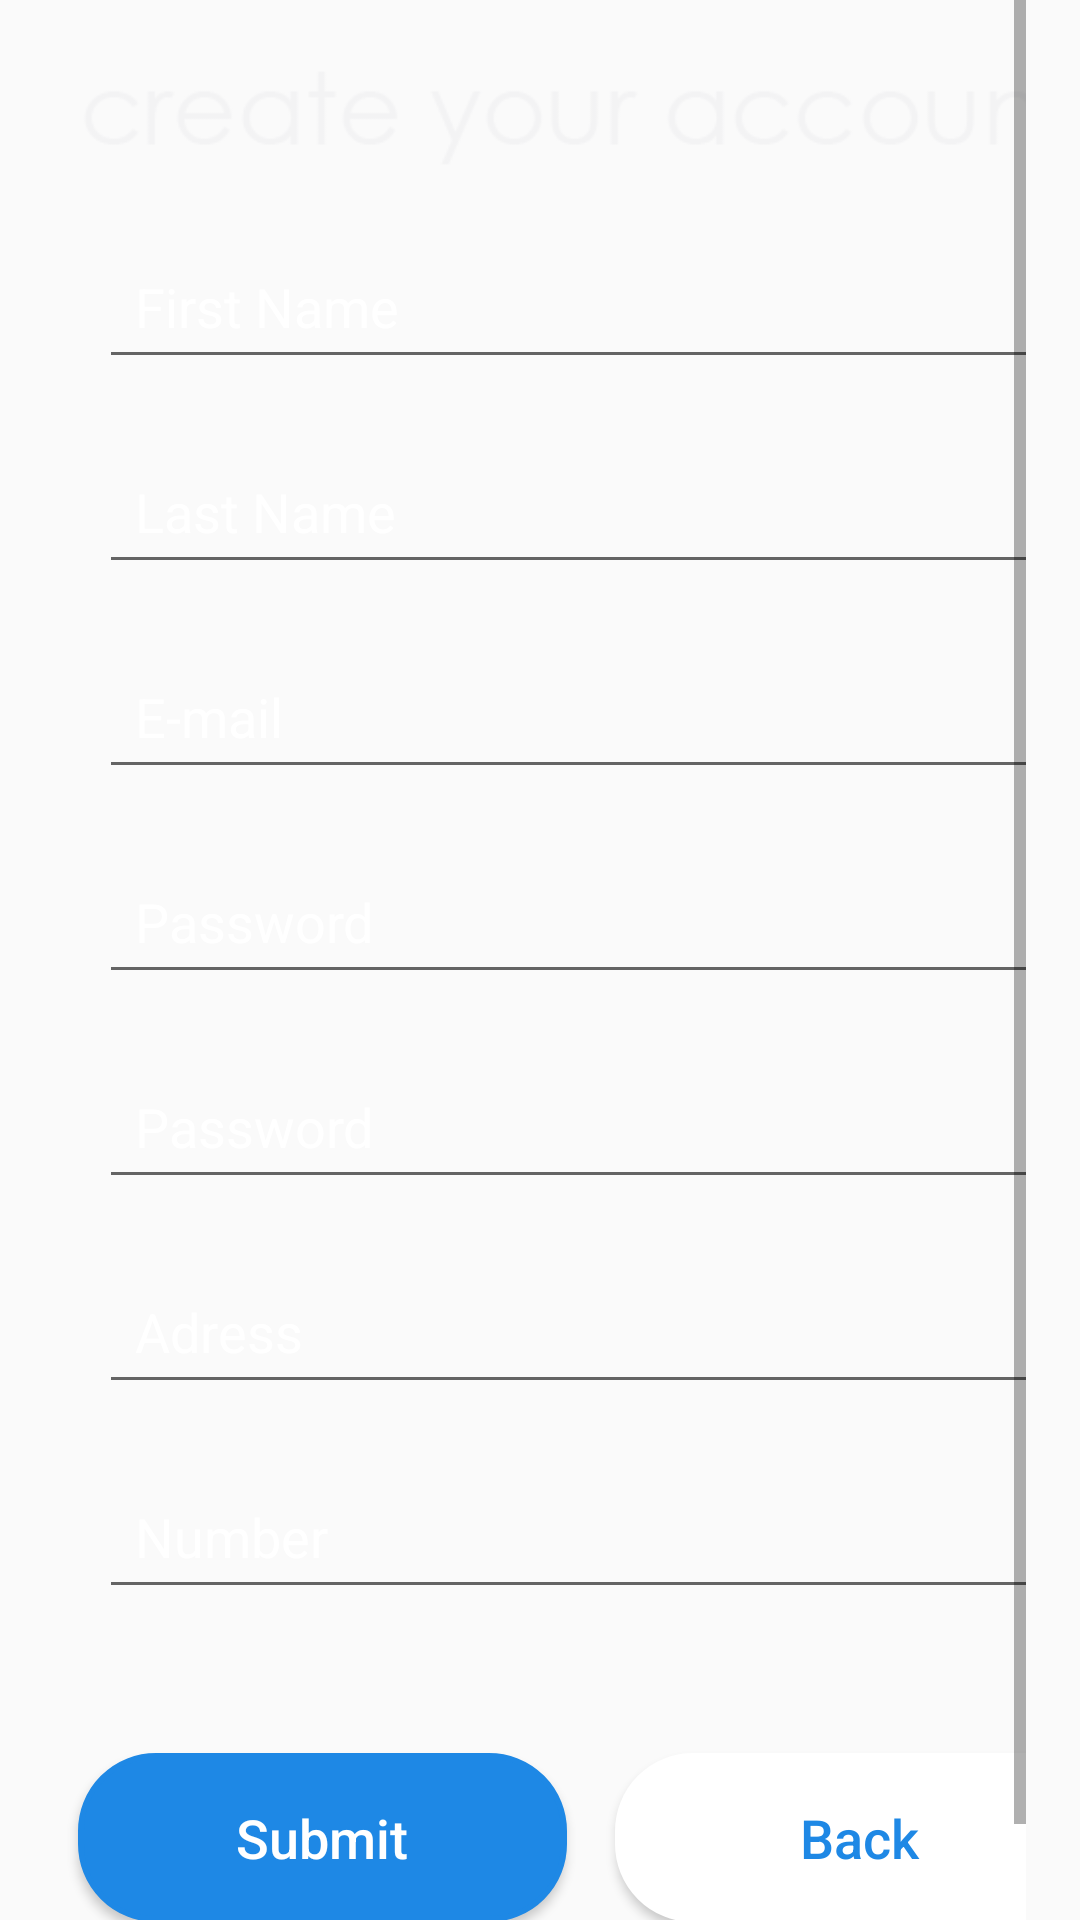

Here is an Android app screen rendered from its layout file. Give the layout XML and the strings, colors and styles it references.
<!-- AndroidManifest.xml: application theme AppTheme -->
<!-- res/layout/activity_main2.xml -->
<?xml version="1.0" encoding="utf-8"?>
<LinearLayout xmlns:android="http://schemas.android.com/apk/res/android"
    xmlns:app="http://schemas.android.com/apk/res-auto"
    xmlns:tools="http://schemas.android.com/tools"
    android:layout_width="match_parent"
    android:layout_height="match_parent"
    android:background="@drawable/pp"
    android:paddingLeft="18dp"
    android:paddingRight="18dp"
    android:orientation="vertical"
    tools:context=".Main2Activity">

    <ScrollView
        android:layout_width="match_parent"
        android:layout_height="match_parent">

        <LinearLayout
            android:layout_width="match_parent"
            android:layout_height="match_parent"

            android:orientation="vertical">

            <ImageView
                android:layout_width="333dp"
                android:layout_height="62dp"
                android:layout_margin="8dp"
                android:src="@drawable/text" />


            <EditText
                android:layout_width="325dp"
                android:layout_height="wrap_content"
                android:layout_marginLeft="15dp"
                android:layout_marginRight="30dp"
                android:layout_marginBottom="10dp"
                android:ems="10"
                android:hint="First Name"
                android:inputType="textPersonName"
                android:maxLines="1"
                android:padding="12dp"
                android:textColorHint="#fff" />

            <EditText
                android:layout_width="325dp"
                android:layout_height="wrap_content"
                android:layout_marginLeft="15dp"
                android:layout_marginTop="10dp"
                android:layout_marginRight="30dp"
                android:layout_marginBottom="10dp"
                android:drawablePadding="4dp"
                android:ems="10"
                android:hint="Last Name"
                android:inputType="textPersonName"
                android:maxLines="1"
                android:padding="12dp"
                android:textColorHint="#fff" />

            <EditText
                android:layout_width="325dp"
                android:layout_height="wrap_content"
                android:layout_marginLeft="15dp"
                android:layout_marginTop="10dp"
                android:layout_marginRight="30dp"
                android:layout_marginBottom="10dp"
                android:ems="10"
                android:hint="E-mail"
                android:inputType="textEmailAddress"
                android:maxLines="1"
                android:padding="12dp"
                android:textColorHint="#fff" />

            <EditText
                android:layout_width="325dp"
                android:layout_height="wrap_content"
                android:layout_marginLeft="15dp"
                android:layout_marginTop="10dp"
                android:layout_marginRight="30dp"
                android:layout_marginBottom="10dp"
                android:drawablePadding="4dp"
                android:ems="10"
                android:hint="Password"
                android:inputType="textPassword"
                android:maxLines="1"
                android:padding="12dp"
                android:textColorHint="#fff" />

            <EditText
                android:layout_width="325dp"
                android:layout_height="wrap_content"
                android:layout_marginLeft="15dp"
                android:layout_marginTop="10dp"
                android:layout_marginRight="30dp"
                android:layout_marginBottom="10dp"
                android:baselineAligned="false"
                android:drawablePadding="4dp"
                android:ems="10"
                android:hint="Password"
                android:inputType="textPassword"
                android:maxLines="1"
                android:padding="12dp"
                android:textColorHint="#fff" />

            <EditText
                android:layout_width="325dp"
                android:layout_height="wrap_content"
                android:layout_marginLeft="15dp"
                android:layout_marginTop="10dp"
                android:layout_marginRight="30dp"
                android:layout_marginBottom="10dp"
                android:baselineAligned="false"
                android:drawablePadding="4dp"
                android:ems="10"
                android:hint="Adress"
                android:inputType="text"
                android:maxLines="1"
                android:padding="12dp"
                android:textColorHint="#fff" />

            <EditText
                android:layout_width="325dp"
                android:layout_height="wrap_content"
                android:layout_marginLeft="15dp"
                android:layout_marginTop="10dp"
                android:layout_marginRight="30dp"
                android:layout_marginBottom="10dp"
                android:baselineAligned="false"
                android:drawablePadding="4dp"
                android:ems="10"
                android:inputType="phone"
                android:hint="Number"
                android:maxLines="1"
                android:padding="12dp"
                android:textColorHint="#fff" />
            <LinearLayout
                android:layout_width="wrap_content"
                android:layout_marginTop="30dp"
                android:layout_marginBottom="25dp"
                android:layout_height="wrap_content">

                <Button
                    android:id="@+id/submit"
                    android:onClick="toDo"
                    android:layout_width="163dp"
                    android:layout_height="wrap_content"
                    android:layout_margin="8dp"
                    android:background="@drawable/bottom_2"
                    android:clickable="true"
                    android:padding="16dp"
                    android:text="Submit"
                    android:textAllCaps="false"
                    android:textColor="#ffff"
                    android:textSize="18sp" />
                <Button
                    android:id="@+id/back"
                    android:layout_margin="8dp"
                    android:layout_width="163dp"
                    android:layout_height="wrap_content"
                    android:background="@drawable/bottom"
                    android:clickable="true"
                    android:padding="16dp"
                    android:text="Back"
                    android:textAllCaps="false"
                    android:textColor="#1E88E5"
                    android:textSize="18sp" />
            </LinearLayout>



        </LinearLayout>

    </ScrollView>


</LinearLayout>
<!-- resources referenced by this layout -->
<resources>
  <!-- drawable bottom (drawable) -->
  <?xml version="1.0" encoding="utf-8"?>
  <shape xmlns:android="http://schemas.android.com/apk/res/android">
  <stroke
      android:width="2dp"
      android:color="#ffffff"/>
      <corners
          android:radius="25dp"/>
      <padding
          android:left="2dp"
          android:right="2dp"
          android:bottom="2dp"
          android:top="2dp"/>
      <solid android:color="#ffffff"/>
  </shape>
  <!-- drawable bottom_2 (drawable) -->
  <?xml version="1.0" encoding="utf-8"?>
  <shape xmlns:android="http://schemas.android.com/apk/res/android">
      <stroke
          android:width="2dp"
          android:color="#1E88E5"/>
      <corners
          android:radius="25dp"/>
      <padding
          android:left="2dp"
          android:right="2dp"
          android:bottom="2dp"
          android:top="2dp"/>
      <solid android:color="#1E88E5"/>
  </shape>
  <!-- drawable text: png bitmap (drawable, 3218 bytes) -->
  <style name="AppTheme" parent="Theme.AppCompat.Light.NoActionBar">
          
          <item name="colorPrimary">#1565C0
          </item>
          <item name="colorPrimaryDark">#0074FF</item>
          <item name="colorAccent">#1565C0</item>
      </style>
</resources>
